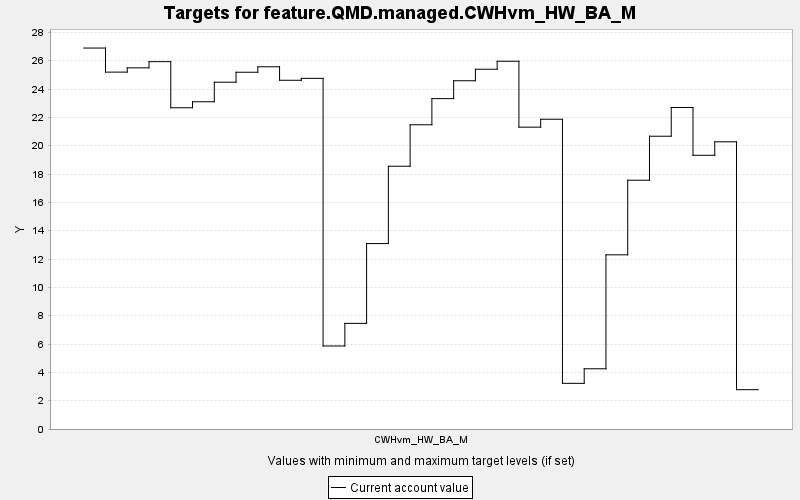

Source data for this figure (header and first rows):
TARGET, PERIOD, YEAR, PERIODWIDTH, MINIMUM, MAXIMUM, MINWEIGHT, MAXWEIGHT, CURRENT, SUMMARY
feature.QMD.managed.CWHvm_HW_BA_M, 0, 0, 10.0, 0.0, 10000, 1.0, 1.0, 26.89, 0.0
feature.QMD.managed.CWHvm_HW_BA_M, 1, 10, 10.0, 0.0, 10000, 1.0, 1.0, 25.19, 0.0
feature.QMD.managed.CWHvm_HW_BA_M, 2, 20, 10.0, 0.0, 10000, 1.0, 1.0, 25.5, 0.0
feature.QMD.managed.CWHvm_HW_BA_M, 3, 30, 10.0, 0.0, 10000, 1.0, 1.0, 25.93, 0.0
feature.QMD.managed.CWHvm_HW_BA_M, 4, 40, 10.0, 0.0, 10000, 1.0, 1.0, 22.68, 0.0
feature.QMD.managed.CWHvm_HW_BA_M, 5, 50, 10.0, 0.0, 10000, 1.0, 1.0, 23.1, 0.0
feature.QMD.managed.CWHvm_HW_BA_M, 6, 60, 10.0, 0.0, 10000, 1.0, 1.0, 24.48, 0.0
feature.QMD.managed.CWHvm_HW_BA_M, 7, 70, 10.0, 0.0, 10000, 1.0, 1.0, 25.19, 0.0
feature.QMD.managed.CWHvm_HW_BA_M, 8, 80, 10.0, 0.0, 10000, 1.0, 1.0, 25.57, 0.0
feature.QMD.managed.CWHvm_HW_BA_M, 9, 90, 10.0, 0.0, 10000, 1.0, 1.0, 24.62, 0.0
feature.QMD.managed.CWHvm_HW_BA_M, 10, 100, 10.0, 0.0, 10000, 1.0, 1.0, 24.75, 0.0
feature.QMD.managed.CWHvm_HW_BA_M, 11, 110, 10.0, 0.0, 10000, 1.0, 1.0, 5.86, 0.0
feature.QMD.managed.CWHvm_HW_BA_M, 12, 120, 10.0, 0.0, 10000, 1.0, 1.0, 7.457, 0.0
feature.QMD.managed.CWHvm_HW_BA_M, 13, 130, 10.0, 0.0, 10000, 1.0, 1.0, 13.09, 0.0
feature.QMD.managed.CWHvm_HW_BA_M, 14, 140, 10.0, 0.0, 10000, 1.0, 1.0, 18.55, 0.0
feature.QMD.managed.CWHvm_HW_BA_M, 15, 150, 10.0, 0.0, 10000, 1.0, 1.0, 21.48, 0.0
feature.QMD.managed.CWHvm_HW_BA_M, 16, 160, 10.0, 0.0, 10000, 1.0, 1.0, 23.32, 0.0
feature.QMD.managed.CWHvm_HW_BA_M, 17, 170, 10.0, 0.0, 10000, 1.0, 1.0, 24.59, 0.0
feature.QMD.managed.CWHvm_HW_BA_M, 18, 180, 10.0, 0.0, 10000, 1.0, 1.0, 25.4, 0.0
feature.QMD.managed.CWHvm_HW_BA_M, 19, 190, 10.0, 0.0, 10000, 1.0, 1.0, 25.96, 0.0
feature.QMD.managed.CWHvm_HW_BA_M, 20, 200, 10.0, 0.0, 10000, 1.0, 1.0, 21.31, 0.0
feature.QMD.managed.CWHvm_HW_BA_M, 21, 210, 10.0, 0.0, 10000, 1.0, 1.0, 21.87, 0.0
feature.QMD.managed.CWHvm_HW_BA_M, 22, 220, 10.0, 0.0, 10000, 1.0, 1.0, 3.224, 0.0
feature.QMD.managed.CWHvm_HW_BA_M, 23, 230, 10.0, 0.0, 10000, 1.0, 1.0, 4.252, 0.0
feature.QMD.managed.CWHvm_HW_BA_M, 24, 240, 10.0, 0.0, 10000, 1.0, 1.0, 12.3, 0.0
feature.QMD.managed.CWHvm_HW_BA_M, 25, 250, 10.0, 0.0, 10000, 1.0, 1.0, 17.56, 0.0
feature.QMD.managed.CWHvm_HW_BA_M, 26, 260, 10.0, 0.0, 10000, 1.0, 1.0, 20.67, 0.0
feature.QMD.managed.CWHvm_HW_BA_M, 27, 270, 10.0, 0.0, 10000, 1.0, 1.0, 22.7, 0.0
feature.QMD.managed.CWHvm_HW_BA_M, 28, 280, 10.0, 0.0, 10000, 1.0, 1.0, 19.32, 0.0
feature.QMD.managed.CWHvm_HW_BA_M, 29, 290, 10.0, 0.0, 10000, 1.0, 1.0, 20.27, 0.0
feature.QMD.managed.CWHvm_HW_BA_M, 30, 300, 10.0, 0.0, 10000, 1.0, 1.0, 2.776, 0.0
